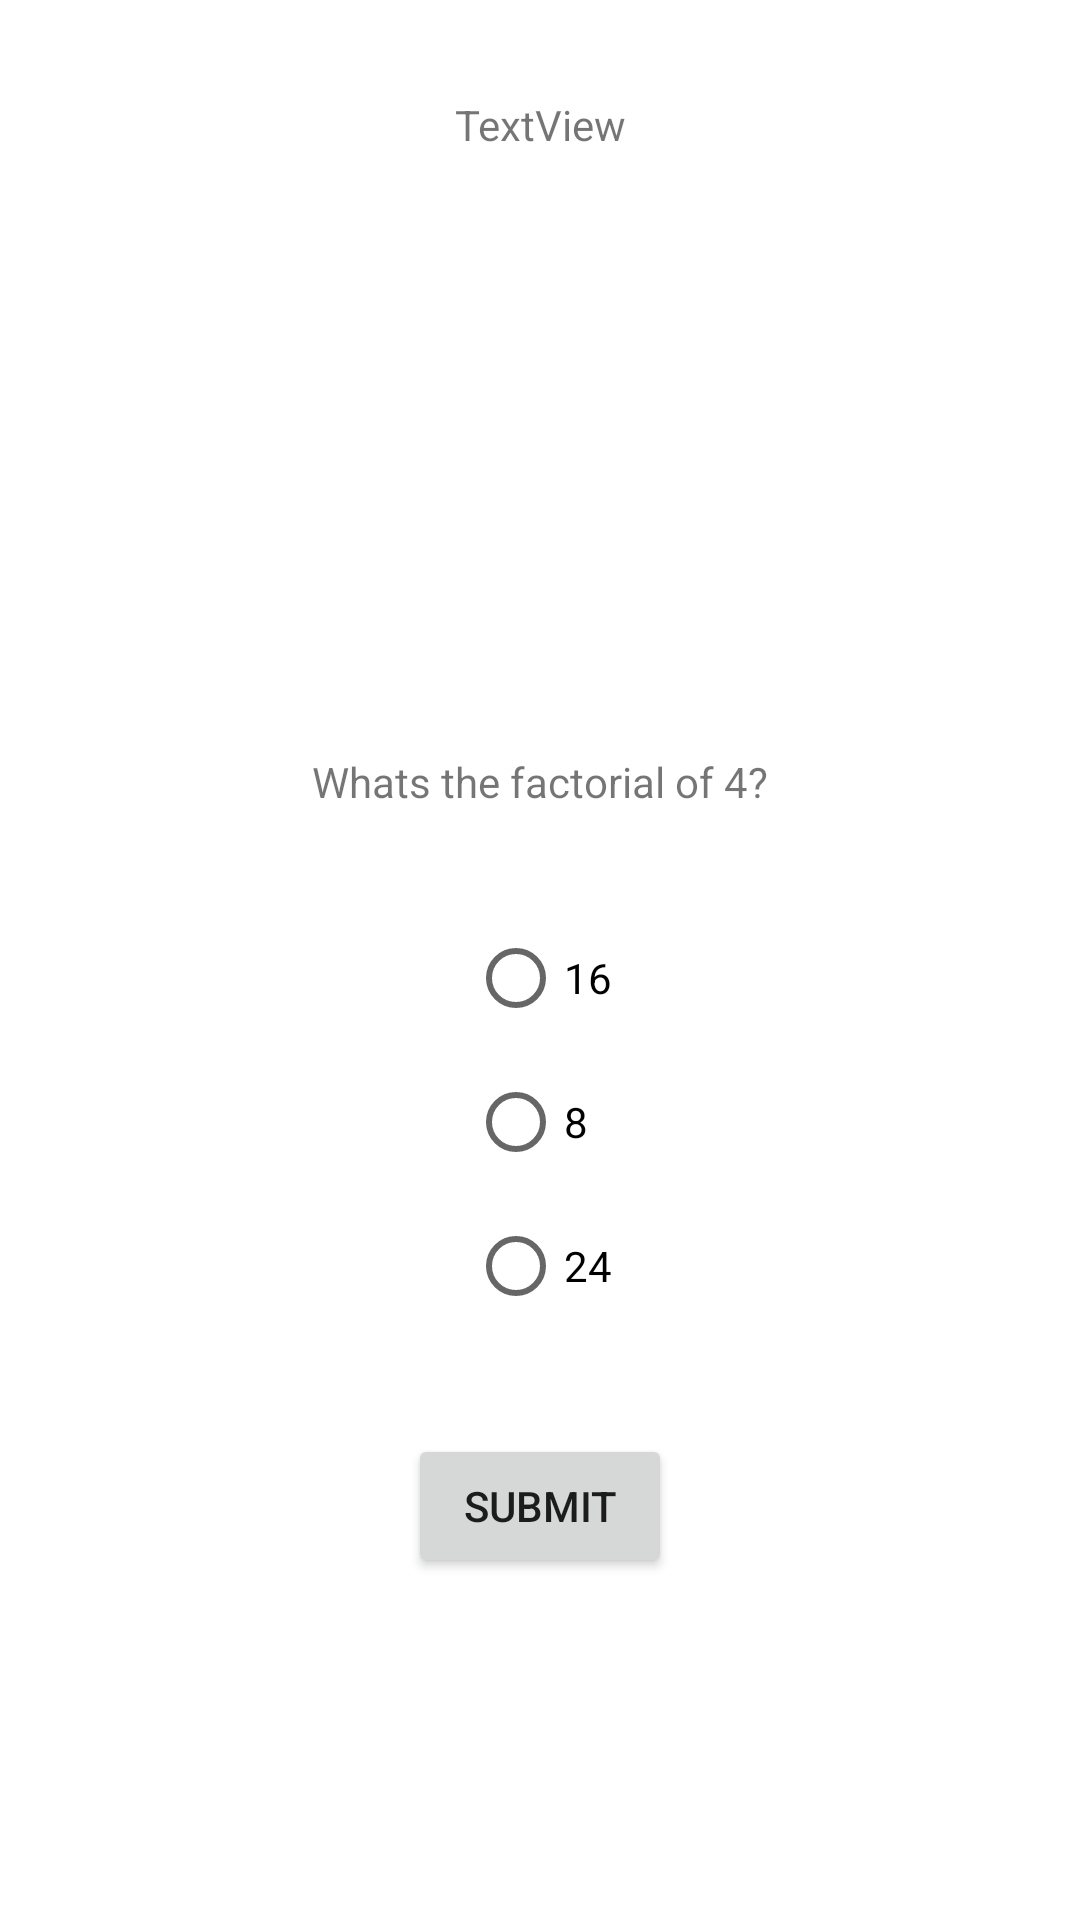

Here is an Android app screen rendered from its layout file. Give the layout XML and the strings, colors and styles it references.
<!-- AndroidManifest.xml: application theme Theme.NavigationCompEx -->
<!-- res/layout/fragment_game.xml -->
<?xml version="1.0" encoding="utf-8"?>
<layout xmlns:app="http://schemas.android.com/apk/res-auto"
    xmlns:tools="http://schemas.android.com/tools"
    xmlns:android="http://schemas.android.com/apk/res/android">

    <data>

    </data>

    <androidx.constraintlayout.widget.ConstraintLayout
        android:layout_width="match_parent"
        android:layout_height="match_parent">

        <TextView
            android:id="@+id/nameView"
            android:layout_width="wrap_content"
            android:layout_height="wrap_content"
            android:layout_marginTop="32dp"
            android:text="TextView"
            app:layout_constraintEnd_toEndOf="parent"
            app:layout_constraintStart_toStartOf="parent"
            app:layout_constraintTop_toTopOf="parent" />

        <TextView
            android:id="@+id/textView2"
            android:layout_width="wrap_content"
            android:layout_height="wrap_content"
            android:layout_marginTop="200dp"
            android:text="Whats the factorial of 4?"
            app:layout_constraintEnd_toEndOf="parent"
            app:layout_constraintStart_toStartOf="parent"
            app:layout_constraintTop_toBottomOf="@+id/nameView" />

        <RadioGroup
            android:id="@+id/answersRadioGroup"
            android:layout_width="wrap_content"
            android:layout_height="wrap_content"
            android:layout_marginTop="32dp"
            app:layout_constraintEnd_toEndOf="parent"
            app:layout_constraintStart_toStartOf="parent"
            app:layout_constraintTop_toBottomOf="@+id/textView2">

            <RadioButton
                android:id="@+id/radioButton1"
                android:layout_width="match_parent"
                android:layout_height="wrap_content"
                android:text="16" />

            <RadioButton
                android:id="@+id/radioButton2"
                android:layout_width="match_parent"
                android:layout_height="wrap_content"
                android:text="8" />

            <RadioButton
                android:id="@+id/radioButton3"
                android:layout_width="match_parent"
                android:layout_height="wrap_content"
                android:text="24" />
        </RadioGroup>

        <Button
            android:id="@+id/submitButton"
            android:layout_width="wrap_content"
            android:layout_height="wrap_content"
            android:layout_marginTop="32dp"
            android:text="submit"
            app:layout_constraintEnd_toEndOf="parent"
            app:layout_constraintStart_toStartOf="parent"
            app:layout_constraintTop_toBottomOf="@+id/answersRadioGroup" />
    </androidx.constraintlayout.widget.ConstraintLayout>
</layout>
<!-- resources referenced by this layout -->
<resources>
  <style name="Theme.NavigationCompEx" parent="Base.Theme.NavigationCompEx" />
  <style name="Base.Theme.NavigationCompEx" parent="Theme.MaterialComponents.DayNight.DarkActionBar">
          
          
      </style>
</resources>
